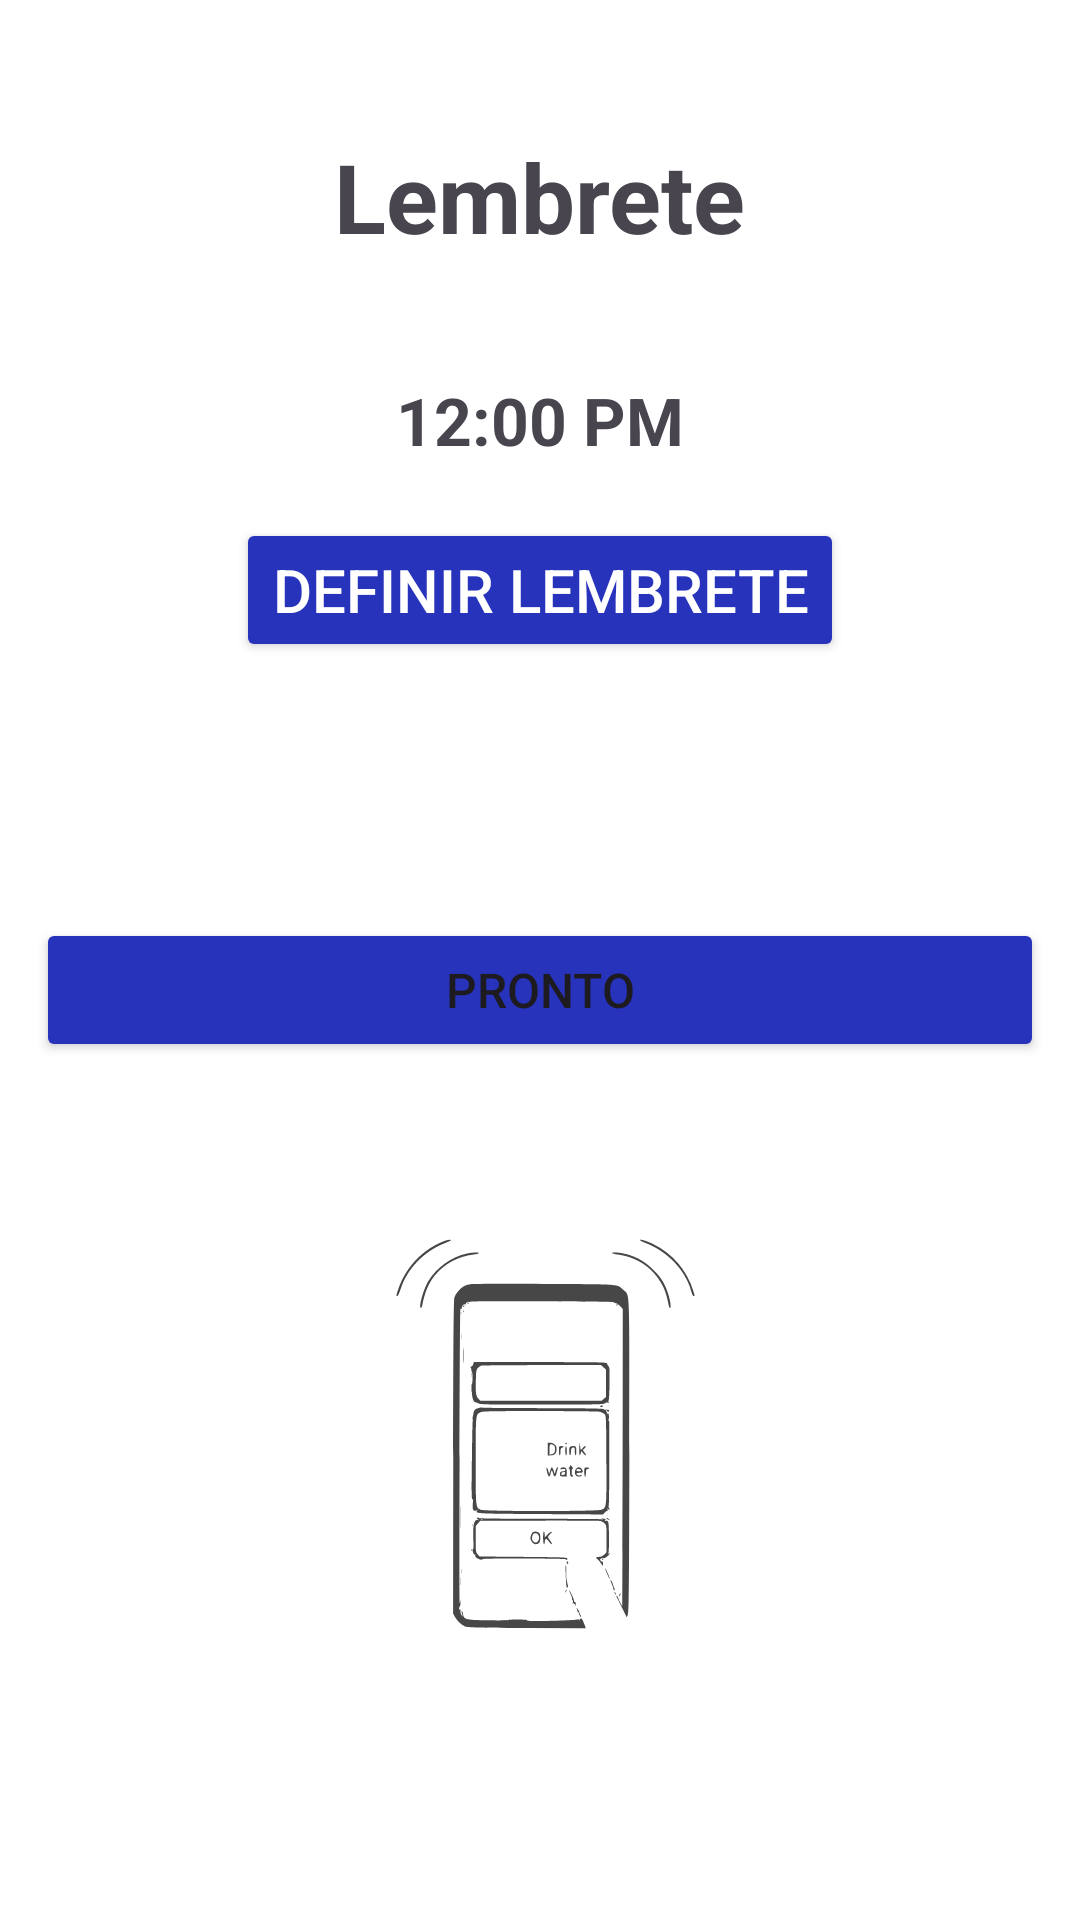

Layout XML and referenced resources for this Android screen:
<!-- AndroidManifest.xml: application theme Theme.Telinhas -->
<!-- res/layout/fragment_reminder.xml -->
<?xml version="1.0" encoding="utf-8"?>
<androidx.constraintlayout.widget.ConstraintLayout xmlns:android="http://schemas.android.com/apk/res/android"
    xmlns:app="http://schemas.android.com/apk/res-auto"
    xmlns:tools="http://schemas.android.com/tools"
    android:layout_width="match_parent"
    android:layout_height="match_parent"
    android:background="@color/white"
    tools:context=".home.reminder.ReminderFragment">


    <ImageView
        android:id="@+id/imageView_demonstrative"
        android:layout_width="413dp"
        android:layout_height="259dp"
        android:src="@drawable/telefonecelularlembrete"
        app:layout_constraintBottom_toBottomOf="parent"
        app:layout_constraintEnd_toEndOf="parent"
        app:layout_constraintStart_toStartOf="parent" />

    <androidx.constraintlayout.widget.ConstraintLayout
        android:layout_width="match_parent"
        android:layout_height="match_parent"
        android:padding="12dp"
        app:layout_constraintBottom_toTopOf="@+id/imageView_demonstrative"
        app:layout_constraintEnd_toEndOf="parent"
        app:layout_constraintStart_toStartOf="parent"
        app:layout_constraintTop_toTopOf="parent">

        <TextView
            android:id="@+id/textView_reminder_title"
            android:layout_width="wrap_content"
            android:layout_height="wrap_content"
            android:layout_marginTop="32dp"
            android:text="@string/title_reminder"
            android:textSize="32sp"
            app:layout_constraintEnd_toEndOf="parent"
            android:textStyle="bold"
            app:layout_constraintStart_toStartOf="parent"
            app:layout_constraintTop_toTopOf="parent" />

        <TextView
            android:id="@+id/textView_hour"
            android:layout_width="wrap_content"
            android:layout_height="50dp"
            android:layout_marginTop="20dp"
            android:gravity="center"
            android:text="@string/subtitle_hour"
            android:textSize="22sp"
            android:textStyle="bold"
            app:layout_constraintBottom_toTopOf="@+id/button_set_reminder"
            app:layout_constraintEnd_toEndOf="parent"
            app:layout_constraintStart_toStartOf="parent"
            app:layout_constraintTop_toBottomOf="@+id/textView_reminder_title" />


        <Button
            android:id="@+id/button_set_reminder"
            android:layout_width="wrap_content"
            android:layout_height="wrap_content"
            android:backgroundTint="@color/blue"
            android:text="@string/button_title_set_reminder"
            android:textColor="@color/white"
            android:textSize="20sp"
            app:layout_constraintBottom_toTopOf="@+id/button_next"
            app:layout_constraintEnd_toEndOf="parent"
            app:layout_constraintStart_toStartOf="parent"
            app:layout_constraintTop_toBottomOf="@+id/textView_reminder_title" />

        <Button
            android:id="@+id/button_next"
            android:layout_width="0dp"
            android:layout_height="wrap_content"
            android:layout_marginTop="20dp"
            android:backgroundTint="@color/blue"
            android:text="@string/button_ready"
            android:textSize="16sp"
            app:layout_constraintBottom_toBottomOf="parent"
            app:layout_constraintEnd_toEndOf="parent"
            app:layout_constraintStart_toStartOf="parent"
            app:layout_constraintTop_toTopOf="parent" />
    </androidx.constraintlayout.widget.ConstraintLayout>
</androidx.constraintlayout.widget.ConstraintLayout>
<!-- resources referenced by this layout -->
<resources>
  <color name="blue">#2633BA</color>
  <color name="white">#FFFFFFFF</color>
  <!-- drawable telefonecelularlembrete: jpg bitmap (drawable, 30076 bytes) -->
  <string name="button_ready">Pronto</string>
  <string name="button_title_set_reminder">Definir lembrete</string>
  <string name="subtitle_hour">12:00 PM</string>
  <string name="title_reminder">Lembrete</string>
  <style name="Theme.Telinhas" parent="Base.Theme.Telinhas" />
  <style name="Base.Theme.Telinhas" parent="Theme.Material3.DayNight.NoActionBar">
          
          
      </style>
</resources>
